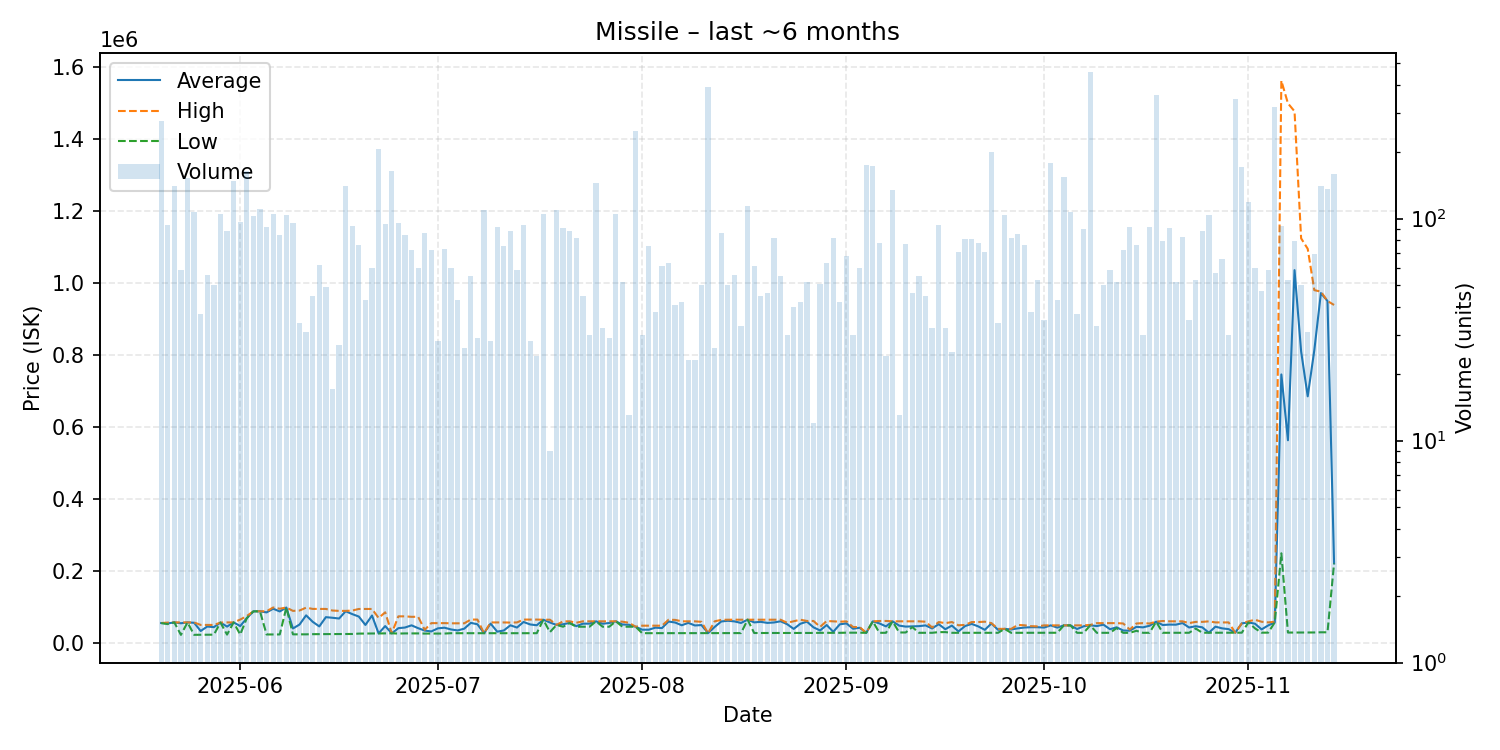

Values plotted in this chart, from the file beside it:
date, average, highest, lowest, order_count, volume
2025-05-20, 55250, 55250, 55250, 32, 275
2025-05-21, 54181, 56480, 52250, 31, 94
2025-05-22, 56960, 56960, 56960, 39, 141
2025-05-23, 54614, 56960, 22350, 35, 59
2025-05-24, 56960, 56960, 56960, 45, 153
2025-05-25, 56000, 56930, 22500, 45, 107
2025-05-26, 33110, 49980, 22510, 27, 37
2025-05-27, 45590, 49960, 22780, 29, 56
2025-05-28, 43802, 49950, 22890, 39, 50
2025-05-29, 56500, 56500, 56500, 47, 105
2025-05-30, 45384, 56930, 23090, 38, 88
2025-05-31, 56960, 56980, 56950, 39, 147
2025-06-01, 46820, 64800, 23300, 42, 97
2025-06-02, 68880, 74740, 68880, 39, 164
2025-06-03, 87710, 87710, 87710, 51, 103
2025-06-04, 87780, 87780, 87780, 83, 111
2025-06-05, 84804, 87890, 23455, 45, 92
2025-06-06, 95000, 98460, 23520, 63, 105
2025-06-07, 87425, 95000, 23560, 37, 84
2025-06-08, 98400, 98460, 98300, 42, 104
2025-06-09, 40105, 89000, 23810, 29, 96
2025-06-10, 51036, 90000, 23810, 21, 34
2025-06-11, 76605, 98000, 23840, 23, 31
2025-06-12, 58667, 94490, 24320, 25, 45
2025-06-13, 45869, 94470, 24410, 24, 62
2025-06-14, 71552, 94400, 24415, 28, 49
2025-06-15, 69875, 89990, 24590, 17, 17
2025-06-16, 67767, 89000, 24750, 21, 27
2025-06-17, 88000, 89000, 24800, 41, 140
2025-06-18, 80089, 89880, 24830, 15, 93
2025-06-19, 73196, 94330, 25870, 39, 76
2025-06-20, 49884, 94340, 26080, 17, 43
2025-06-21, 76166, 94320, 26235, 33, 60
2025-06-22, 26360, 69360, 26360, 37, 206
2025-06-23, 46791, 84990, 26580, 24, 95
2025-06-24, 26680, 26680, 26680, 38, 164
2025-06-25, 40941, 73830, 25990, 28, 96
2025-06-26, 42759, 73840, 26410, 25, 84
2025-06-27, 48859, 72500, 26410, 27, 72
2025-06-28, 40952, 72660, 26420, 29, 60
2025-06-29, 34303, 36460, 25990, 30, 86
2025-06-30, 31909, 54990, 25990, 16, 72
2025-07-01, 40494, 54985, 26010, 22, 28
2025-07-02, 42280, 54980, 26020, 24, 73
2025-07-03, 37386, 54480, 27000, 26, 60
2025-07-04, 34669, 54480, 27000, 22, 43
2025-07-05, 39613, 54480, 27000, 25, 26
2025-07-06, 55744, 64880, 27010, 26, 55
2025-07-07, 51794, 64860, 27010, 22, 29
2025-07-08, 27010, 27010, 27010, 30, 109
2025-07-09, 53734, 56940, 27010, 15, 28
2025-07-10, 31248, 56910, 27020, 20, 92
2025-07-11, 34578, 56880, 27030, 21, 75
2025-07-12, 48945, 56500, 27030, 49, 88
2025-07-13, 42734, 56920, 27020, 30, 59
2025-07-14, 58195, 64830, 27020, 41, 94
2025-07-15, 51346, 64870, 27010, 16, 28
2025-07-16, 49054, 64870, 27010, 20, 24
2025-07-17, 64400, 64400, 64400, 22, 105
2025-07-18, 56830, 64500, 30000, 6, 9
... 119 more rows
